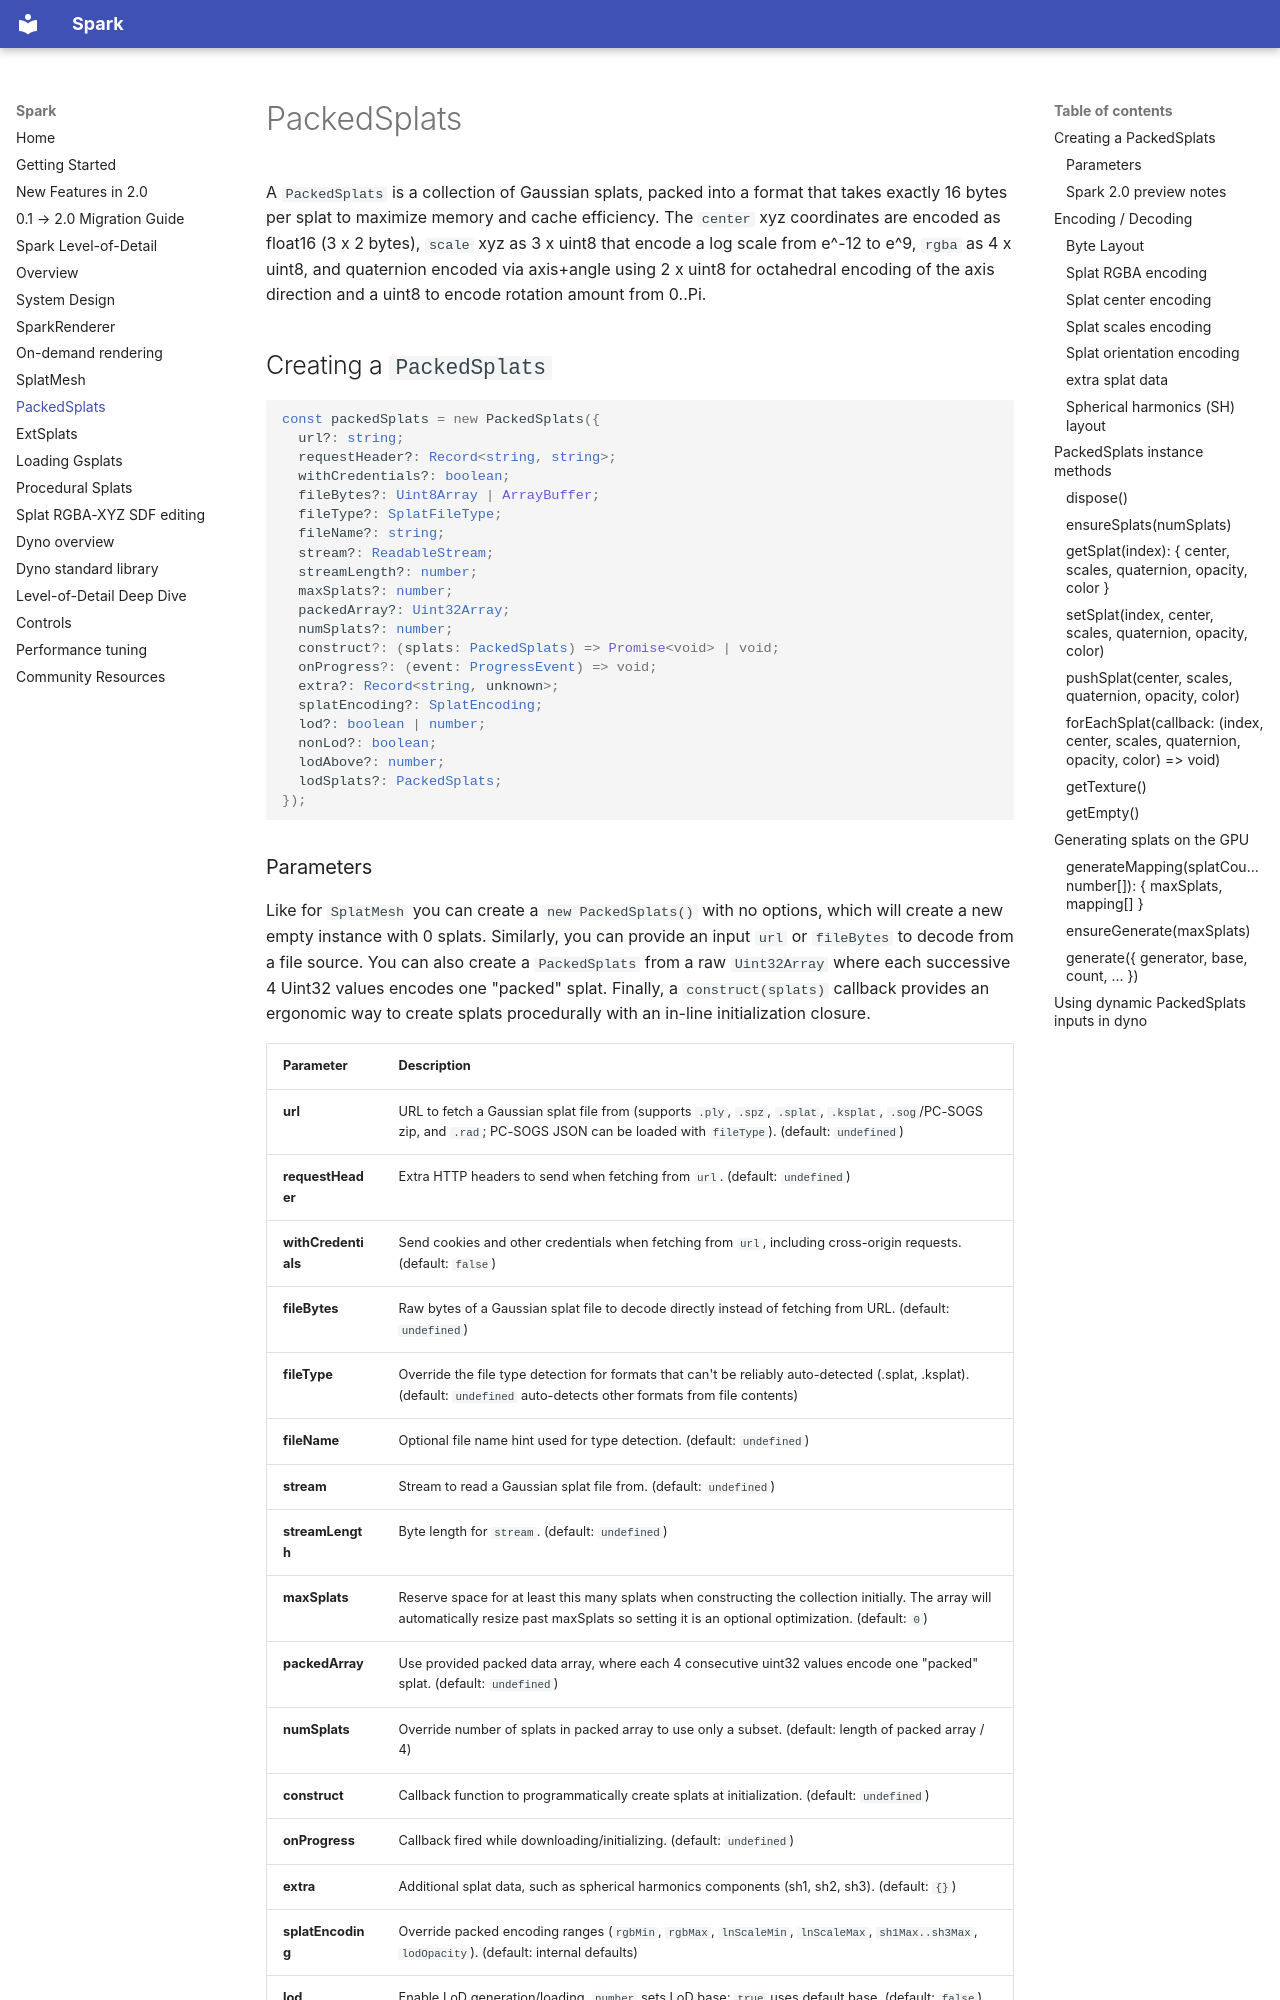

repository: sparkjsdev/spark · page: docs/packed-splats/index.html · generator: mkdocs

# PackedSplats

A `PackedSplats` is a collection of Gaussian splats, packed into a format that takes exactly 16 bytes per splat to maximize memory and cache efficiency. The `center` xyz coordinates are encoded as float16 (3 x 2 bytes), `scale` xyz as 3 x uint8 that encode a log scale from e^-12 to e^9, `rgba` as 4 x uint8, and quaternion encoded via axis+angle using 2 x uint8 for octahedral encoding of the axis direction and a uint8 to encode rotation amount from 0..Pi.

## Creating a `PackedSplats`

```typescript
const packedSplats = new PackedSplats({
  url?: string;
  requestHeader?: Record<string, string>;
  withCredentials?: boolean;
  fileBytes?: Uint8Array | ArrayBuffer;
  fileType?: SplatFileType;
  fileName?: string;
  stream?: ReadableStream;
  streamLength?: number;
  maxSplats?: number;
  packedArray?: Uint32Array;
  numSplats?: number;
  construct?: (splats: PackedSplats) => Promise<void> | void;
  onProgress?: (event: ProgressEvent) => void;
  extra?: Record<string, unknown>;
  splatEncoding?: SplatEncoding;
  lod?: boolean | number;
  nonLod?: boolean;
  lodAbove?: number;
  lodSplats?: PackedSplats;
});
```
